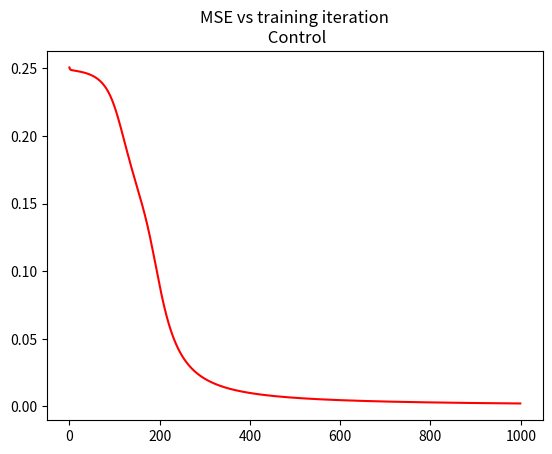

Write the Python code that produced this figure.
"""Portland State University ECE Capstone 
[Group 14] 

Original author: Jian Meng, modified by Mark Musil

Description: A network which tests the error saturation prevention methodology. This example uses a simple XOR network.

"""
import numpy as np
import random
from numpy import exp, array, random, dot
import matplotlib.pyplot as plt



class NeuronLayer():
    def __init__(self, number_of_neurons, number_of_inputs_per_neuron):
        self.synaptic_weights = 2 * random.random((number_of_inputs_per_neuron, number_of_neurons)) - 1


class NeuralNetwork():
    def __init__(self, layer1, layer2):
        self.layer1 = layer1
        self.layer2 = layer2

    # The Sigmoid function, which describes an S shaped curve.
    def __sigmoid(self, x):
        return 1 / (1 + exp(-x))

    # The derivative of the Sigmoid function.
    def __sigmoid_derivative(self, x):
        return x * (1 - x)

    # The neural network thinks.
    def feed_forward(self, inputs):
        output_from_layer1 = self.__sigmoid(dot(inputs, self.layer1.synaptic_weights))
        output_from_layer2 = self.__sigmoid(dot(output_from_layer1, self.layer2.synaptic_weights))
        return output_from_layer1, output_from_layer2

    # The neural network prints its weights
    def print_weights(self):
        print("    Layer 1 (4 neurons, each with 2 inputs): ")
        print(self.layer1.synaptic_weights)
        print("    Layer 2 (1 neuron, with 4 inputs):")
        print(self.layer2.synaptic_weights)

    # Neural Network Training phase
    def train(self, training_set_inputs, training_set_outputs, number_of_training_iterations, lr):
        mse = np.zeros(number_of_training_iterations)  # Mean squared error
        for iteration in range(number_of_training_iterations):
            # Pass the training set through our neural network
            output_from_layer_1, output_from_layer_2 = self.feed_forward(training_set_inputs)

            # Calculate the error for layer 2
            layer2_error = training_set_outputs - output_from_layer_2
            mse[iteration] = np.mean(layer2_error**2)
            layer2_delta = layer2_error * self.__sigmoid_derivative(output_from_layer_2)

            # Calculate the error for layer 1
            layer1_error = layer2_delta.dot(self.layer2.synaptic_weights.T)
            layer1_delta = layer1_error * self.__sigmoid_derivative(output_from_layer_1)

            # Increment of the update
            layer1_adjustment = training_set_inputs.T.dot(layer1_delta)
            layer2_adjustment = output_from_layer_1.T.dot(layer2_delta)

            # Adjust the weights
            self.layer1.synaptic_weights += lr * layer1_adjustment
            self.layer2.synaptic_weights += lr * layer2_adjustment
        return np.mean(mse), mse


class Data_Generator():
    def __init__(self, data_size=None):
        if data_size == None:
            self.data_size = 100
        else:
            self.data_size = data_size

    def xor_generator(self):
        NN_input = np.zeros([self.data_size, 2])
        NN_target = np.zeros([self.data_size, 1])
        for ii in range(self.data_size):
            x1 = int(random.uniform(0, 2, 1))
            x2 = int(random.uniform(0, 2, 1))
            out = int(bool(x1 ^ x2))
            NN_input[ii, :] = np.array([x1, x2])
            NN_target[ii] = out
        return NN_input, NN_target


def main():
    random.seed(1)

    # Create the first layer (4 neurons, each with 2 inputs)
    layer1 = NeuronLayer(4, 2)

    # Create the second layer (a single neuron with 4 inputs)
    layer2 = NeuronLayer(1, 4)

    # Combine the layers to create a neural network
    neural_network = NeuralNetwork(layer1, layer2)
    # print(f"Randomly initialize weights: {neural_network.print_weights()}")
    print("Randomly initialize weights: \n")
    neural_network.print_weights()
    print("\n-------------------------------\n")

    # Generate the training set
    DATA_SIZE = 100
    training_data = Data_Generator(int(0.8 * DATA_SIZE))
    training_set_inputs, training_set_outputs = training_data.xor_generator()
    print(np.shape(training_set_inputs))
    # Training phase
    mse, mse_plot_array = neural_network.train(training_set_inputs, training_set_outputs, 1000, 0.1)
    print("Mean Squared Error after training: " + str(mse))
    #print(f"Stage 2) New weights after training: {neural_network.print_weights()}")
    print("Stage 2) New weights after training: \n")
    neural_network.print_weights()
    print("\n-------------------------------\n")

  #  Make a plot of the error versus training iterations
    x_data = np.arange(1000)
    fig = plt.figure()
    ax = fig.add_subplot(1, 1, 1)
    ax.plot(x_data, mse_plot_array, 'r')
    ax.set_title('MSE vs training iteration\n Control')
    plt.show()

    # Test phase
    test_data = Data_Generator(int(0.2 * DATA_SIZE))
    test_set_inputs, test_set_outputs = test_data.xor_generator()
    for ii in range(np.shape(test_set_inputs)[0]):
        _, output = neural_network.feed_forward(test_set_inputs[ii])
        print(f"X1 = {test_set_inputs[ii, 0]}, X2 = {test_set_inputs[ii, 1]}")
        print(f"True output = {test_set_outputs[ii]}, Prediction = {output}")


if __name__ == '__main__':
    main()